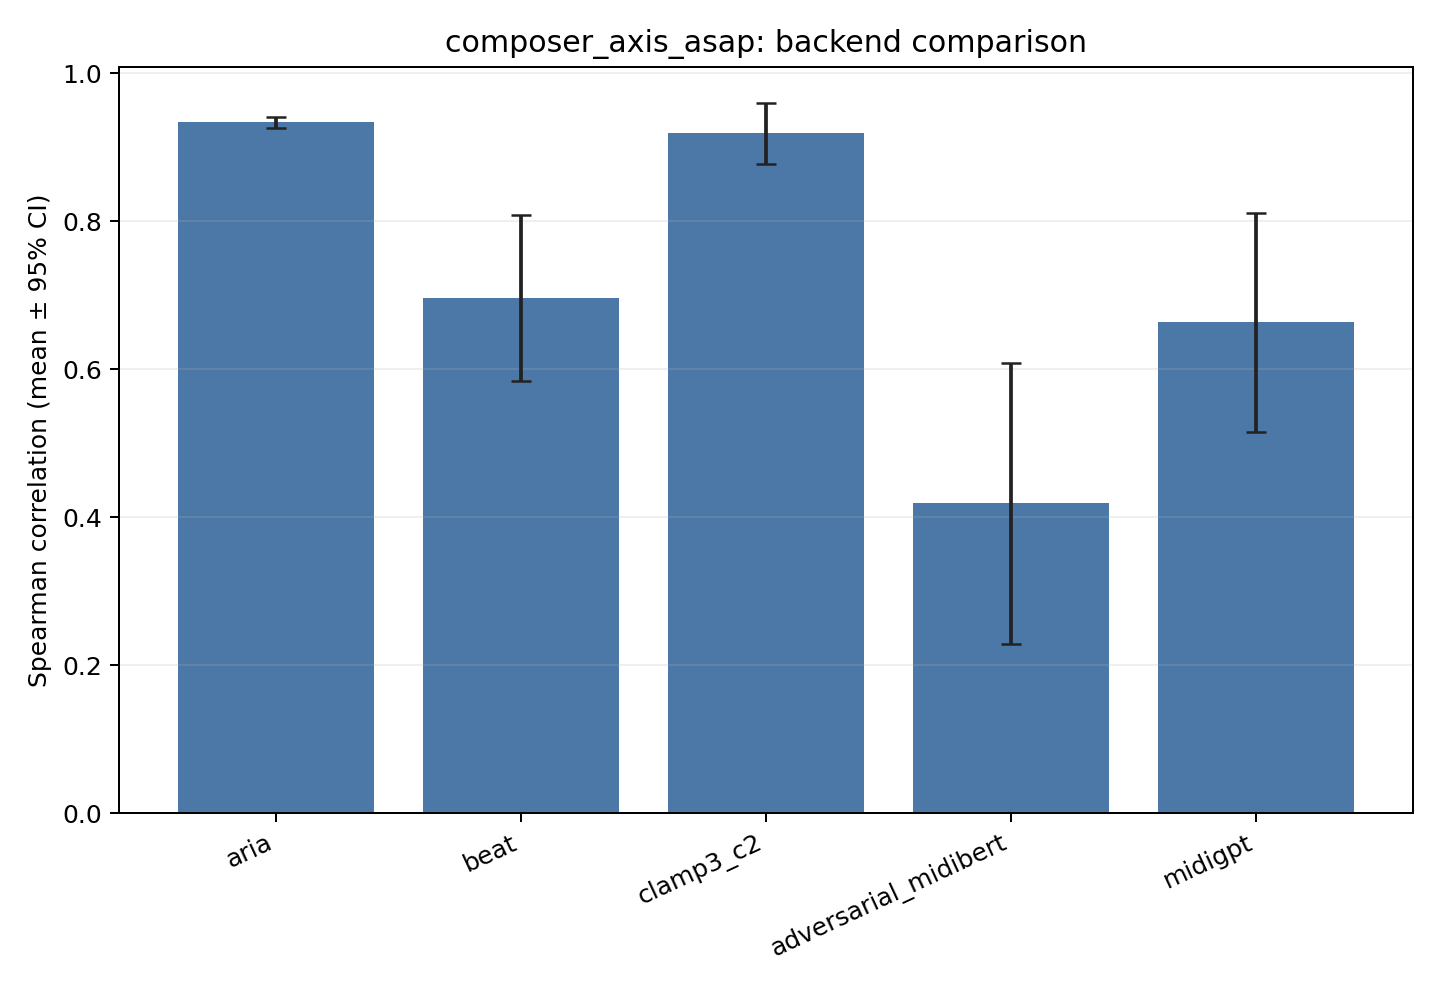

The table this chart was drawn from, first rows:
backend	metric	value	ci95	folds	support	output_dir
aria	spearman	0.9336	0.007115	5	70	/home/ecuser/music_llm_understanding/out…
beat	spearman	0.6962	0.1126	5	70	/home/ecuser/music_llm_understanding/out…
clamp3_c2	spearman	0.9191	0.04123	5	70	/home/ecuser/music_llm_understanding/out…
adversarial_midibert	spearman	0.4187	0.1898	5	70	/home/ecuser/music_llm_understanding/out…
midigpt	spearman	0.6633	0.1481	5	70	/home/ecuser/music_llm_understanding/out…
